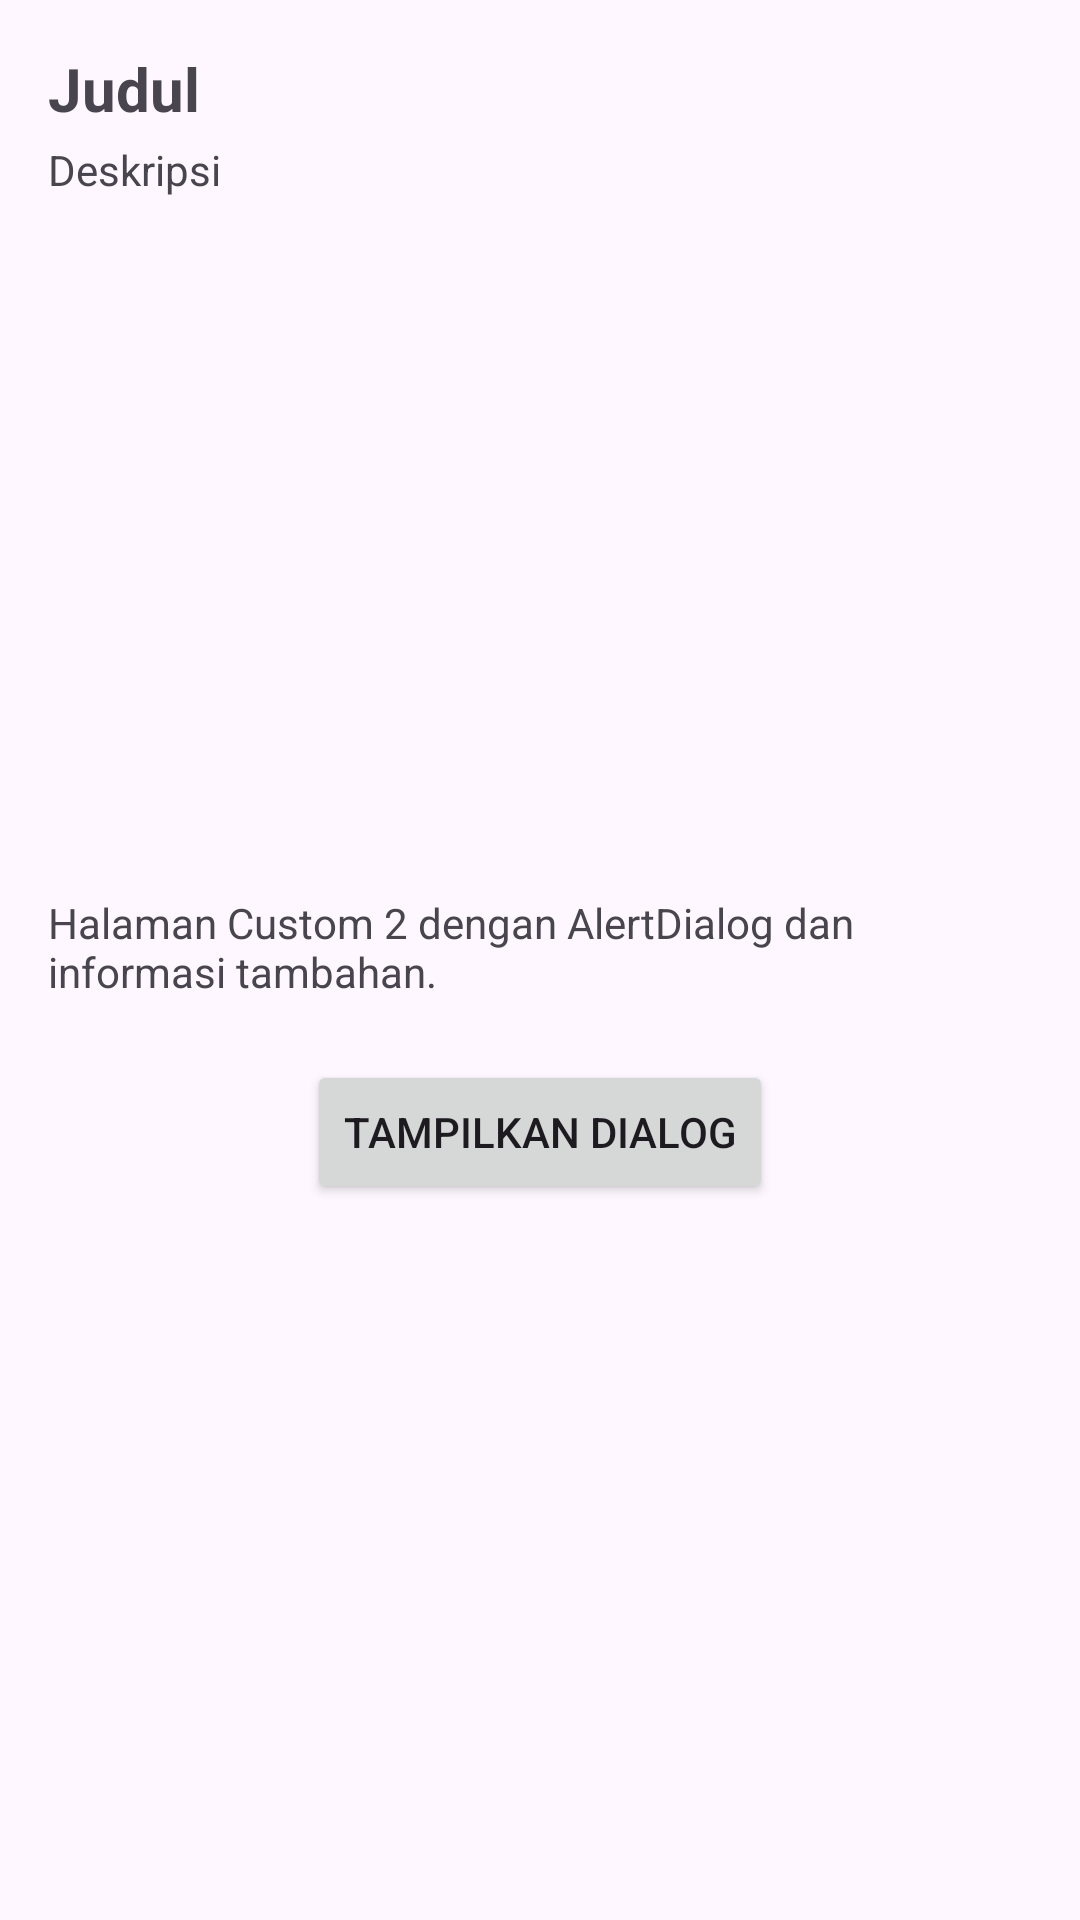

The Android layout XML behind this screen, and the referenced resources:
<!-- AndroidManifest.xml: application theme Theme.Ranialngshot -->
<!-- res/layout/activity_custom2.xml -->
<?xml version="1.0" encoding="utf-8"?>
<androidx.constraintlayout.widget.ConstraintLayout
    xmlns:android="http://schemas.android.com/apk/res/android"
    xmlns:app="http://schemas.android.com/apk/res-auto"
    xmlns:tools="http://schemas.android.com/tools"
    android:id="@+id/main"
    android:layout_width="match_parent"
    android:layout_height="match_parent"
    android:padding="16dp"
    tools:context=".home.pertemuan_4.Custom2Activity">

    
    <TextView
        android:id="@+id/tvTitle"
        android:layout_width="wrap_content"
        android:layout_height="wrap_content"
        android:text="Judul"
        android:textSize="20sp"
        android:textStyle="bold"
        app:layout_constraintTop_toTopOf="parent"
        app:layout_constraintStart_toStartOf="parent"/>

    
    <TextView
        android:id="@+id/tvDesc"
        android:layout_width="0dp"
        android:layout_height="wrap_content"
        android:text="Deskripsi"
        android:layout_marginTop="4dp"
        app:layout_constraintTop_toBottomOf="@id/tvTitle"
        app:layout_constraintStart_toStartOf="parent"
        app:layout_constraintEnd_toEndOf="parent"/>

    
    <ImageView
        android:id="@+id/imgCustom2"
        android:layout_width="200dp"
        android:layout_height="200dp"
        android:src="@drawable/ic_launcher_foreground"
        android:scaleType="centerCrop"
        android:layout_marginTop="20dp"
        app:layout_constraintTop_toBottomOf="@id/tvDesc"
        app:layout_constraintStart_toStartOf="parent"
        app:layout_constraintEnd_toEndOf="parent"/>

    
    <TextView
        android:id="@+id/tvInfo"
        android:layout_width="0dp"
        android:layout_height="wrap_content"
        android:text="Halaman Custom 2 dengan AlertDialog dan informasi tambahan."
        android:layout_marginTop="12dp"
        app:layout_constraintTop_toBottomOf="@id/imgCustom2"
        app:layout_constraintStart_toStartOf="parent"
        app:layout_constraintEnd_toEndOf="parent"/>

    
    <Button
        android:id="@+id/btnDialog"
        android:layout_width="wrap_content"
        android:layout_height="wrap_content"
        android:text="Tampilkan Dialog"
        android:layout_marginTop="20dp"
        app:layout_constraintTop_toBottomOf="@id/tvInfo"
        app:layout_constraintStart_toStartOf="parent"
        app:layout_constraintEnd_toEndOf="parent"/>

</androidx.constraintlayout.widget.ConstraintLayout>
<!-- resources referenced by this layout -->
<resources>
  <style name="Theme.Ranialngshot" parent="Base.Theme.Ranialngshot" />
  <style name="Base.Theme.Ranialngshot" parent="Theme.Material3.DayNight.NoActionBar">
          
          
      </style>
</resources>
